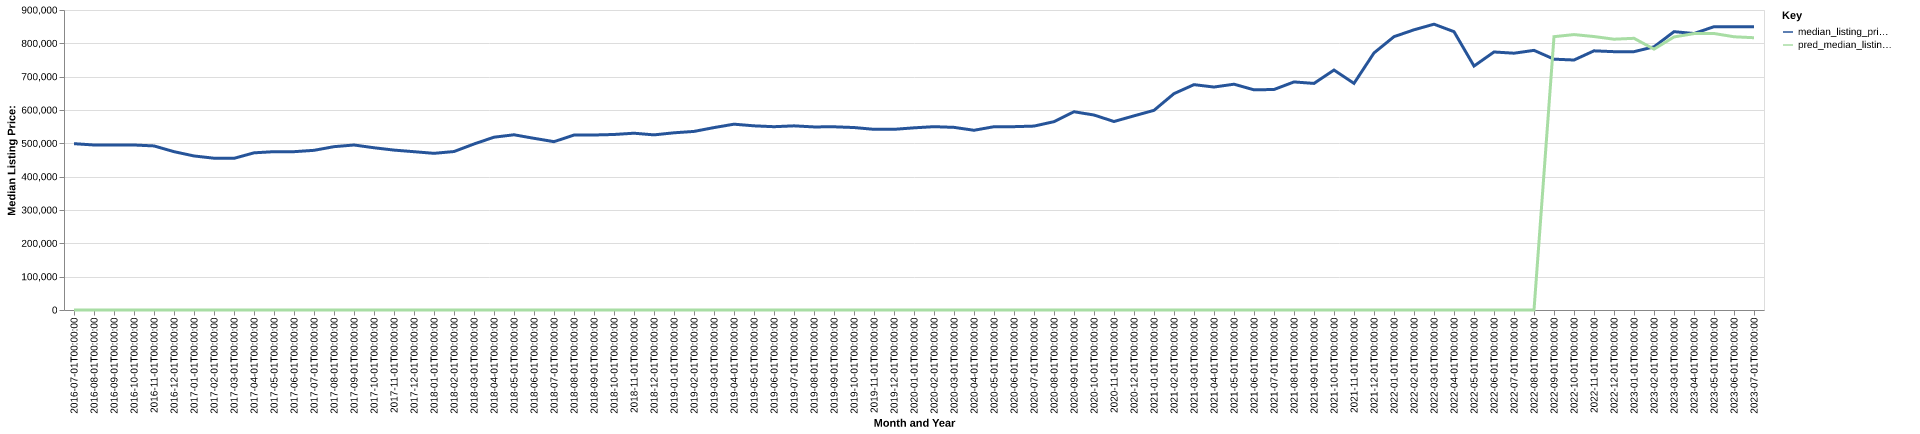

Data behind this chart, as committed beside it:
date, time_idx, median_listing_price, thirty_year_interest_rate_five, month, county_name, active_listing_count, median_days_on_market, pred_median_listing_price, month_year
2016-07-01, 0, 499000, 3.72, 7, chatham, nc, 468.0, 83.0, 0, Jul-2016
2016-08-01, 1, 495000, 3.73, 8, chatham, nc, 482.0, 89.0, 0, Aug-2016
2016-09-01, 2, 494860, 3.66, 9, chatham, nc, 482.0, 86.0, 0, Sep-2016
2016-10-01, 3, 495000, 3.64, 10, chatham, nc, 480.0, 90.0, 0, Oct-2016
2016-11-01, 4, 492220, 3.66, 11, chatham, nc, 447.0, 103.0, 0, Nov-2016
2016-12-01, 5, 475000, 3.48, 12, chatham, nc, 420.0, 103.0, 0, Dec-2016
2017-01-01, 6, 462131, 3.45, 1, chatham, nc, 408.0, 102.0, 0, Jan-2017
2017-02-01, 7, 455368, 3.5, 2, chatham, nc, 412.0, 92.0, 0, Feb-2017
2017-03-01, 8, 454975, 3.52, 3, chatham, nc, 439.0, 63.0, 0, Mar-2017
2017-04-01, 9, 471500, 4.03, 4, chatham, nc, 468.0, 59.0, 0, Apr-2017
2017-05-01, 10, 475000, 4.32, 5, chatham, nc, 493.0, 65.0, 0, May-2017
2017-06-01, 11, 474975, 4.2, 6, chatham, nc, 498.0, 71.0, 0, Jun-2017
2017-07-01, 12, 479000, 4.19, 7, chatham, nc, 487.0, 82.0, 0, Jul-2017
2017-08-01, 13, 490000, 4.3, 8, chatham, nc, 482.0, 83.0, 0, Aug-2017
2017-09-01, 14, 495000, 4.1, 9, chatham, nc, 488.0, 93.0, 0, Sep-2017
2017-10-01, 15, 486725, 4.05, 10, chatham, nc, 470.0, 96.0, 0, Oct-2017
2017-11-01, 16, 479718, 3.94, 11, chatham, nc, 445.0, 102.0, 0, Nov-2017
2017-12-01, 17, 474900, 4.03, 12, chatham, nc, 388.0, 111.0, 0, Dec-2017
2018-01-01, 18, 470000, 3.93, 1, chatham, nc, 365.0, 99.0, 0, Jan-2018
2018-02-01, 19, 475380, 3.83, 2, chatham, nc, 380.0, 85.0, 0, Feb-2018
2018-03-01, 20, 498000, 3.94, 3, chatham, nc, 434.0, 56.0, 0, Mar-2018
2018-04-01, 21, 518405, 3.95, 4, chatham, nc, 435.0, 64.0, 0, Apr-2018
2018-05-01, 22, 525664, 3.99, 5, chatham, nc, 450.0, 65.0, 0, May-2018
2018-06-01, 23, 515000, 4.15, 6, chatham, nc, 454.0, 69.0, 0, Jun-2018
2018-07-01, 24, 505000, 4.4, 7, chatham, nc, 456.0, 72.0, 0, Jul-2018
2018-08-01, 25, 524950, 4.46, 8, chatham, nc, 465.0, 76.0, 0, Aug-2018
2018-09-01, 26, 525000, 4.58, 9, chatham, nc, 475.0, 81.0, 0, Sep-2018
2018-10-01, 27, 526554, 4.66, 10, chatham, nc, 477.0, 91.0, 0, Oct-2018
2018-11-01, 28, 530370, 4.62, 11, chatham, nc, 448.0, 99.0, 0, Nov-2018
2018-12-01, 29, 525361, 4.54, 12, chatham, nc, 414.0, 104.0, 0, Dec-2018
2019-01-01, 30, 531610, 4.6, 1, chatham, nc, 379.0, 104.0, 0, Jan-2019
2019-02-01, 31, 535750, 4.72, 2, chatham, nc, 388.0, 102.0, 0, Feb-2019
2019-03-01, 32, 547229, 4.9, 3, chatham, nc, 414.0, 81.0, 0, Mar-2019
2019-04-01, 33, 557450, 4.94, 4, chatham, nc, 422.0, 64.0, 0, Apr-2019
2019-05-01, 34, 552500, 4.75, 5, chatham, nc, 437.0, 64.0, 0, May-2019
2019-06-01, 35, 549900, 4.51, 6, chatham, nc, 461.0, 67.0, 0, Jun-2019
2019-07-01, 36, 552465, 4.41, 7, chatham, nc, 464.0, 79.0, 0, Jul-2019
2019-08-01, 37, 549245, 4.41, 8, chatham, nc, 470.0, 81.0, 0, Aug-2019
2019-09-01, 38, 549614, 4.2, 9, chatham, nc, 458.0, 82.0, 0, Sep-2019
2019-10-01, 39, 547404, 4.14, 10, chatham, nc, 446.0, 84.0, 0, Oct-2019
2019-11-01, 40, 542000, 3.84, 11, chatham, nc, 428.0, 83.0, 0, Nov-2019
2019-12-01, 41, 542000, 3.81, 12, chatham, nc, 408.0, 87.0, 0, Dec-2019
2020-01-01, 42, 546500, 3.75, 1, chatham, nc, 366.0, 99.0, 0, Jan-2020
2020-02-01, 43, 550000, 3.73, 2, chatham, nc, 341.0, 92.0, 0, Feb-2020
2020-03-01, 44, 547909, 3.78, 3, chatham, nc, 336.0, 66.0, 0, Mar-2020
2020-04-01, 45, 539175, 3.75, 4, chatham, nc, 317.0, 70.0, 0, Apr-2020
2020-05-01, 46, 549900, 3.74, 5, chatham, nc, 313.0, 71.0, 0, May-2020
2020-06-01, 47, 550000, 3.72, 6, chatham, nc, 299.0, 65.0, 0, Jun-2020
2020-07-01, 48, 551740, 3.49, 7, chatham, nc, 296.0, 55.0, 0, Jul-2020
2020-08-01, 49, 565000, 3.65, 8, chatham, nc, 276.0, 63.0, 0, Aug-2020
2020-09-01, 50, 594750, 3.33, 9, chatham, nc, 250.0, 65.0, 0, Sep-2020
2020-10-01, 51, 584950, 3.28, 10, chatham, nc, 241.0, 61.0, 0, Oct-2020
2020-11-01, 52, 565485, 3.21, 11, chatham, nc, 238.0, 62.0, 0, Nov-2020
2020-12-01, 53, 582450, 3.07, 12, chatham, nc, 212.0, 62.0, 0, Dec-2020
2021-01-01, 54, 599000, 2.99, 1, chatham, nc, 175.0, 81.0, 0, Jan-2021
2021-02-01, 55, 649157, 2.93, 2, chatham, nc, 137.0, 55.0, 0, Feb-2021
2021-03-01, 56, 676078, 2.88, 3, chatham, nc, 134.0, 33.0, 0, Mar-2021
2021-04-01, 57, 668852, 2.84, 4, chatham, nc, 120.0, 40.0, 0, Apr-2021
2021-05-01, 58, 677400, 2.71, 5, chatham, nc, 106.0, 32.0, 0, May-2021
2021-06-01, 59, 660500, 2.79, 6, chatham, nc, 112.0, 34.0, 0, Jun-2021
... 25 more rows
